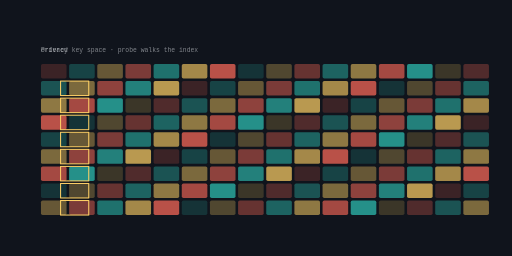
t = 0.00 s
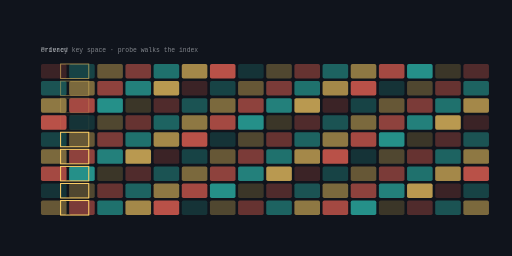
t = 1.44 s
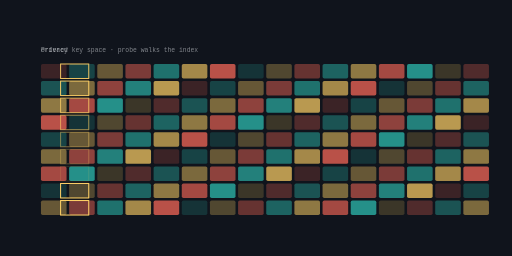
t = 2.87 s
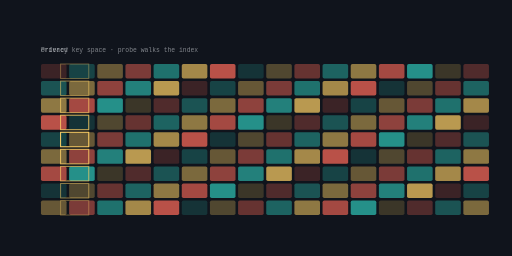
t = 4.31 s
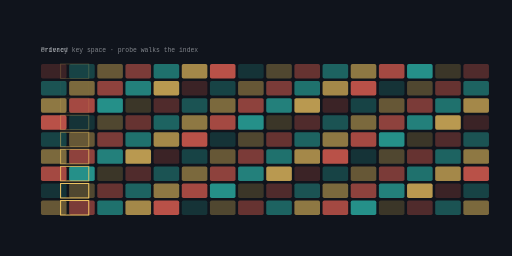
t = 5.74 s
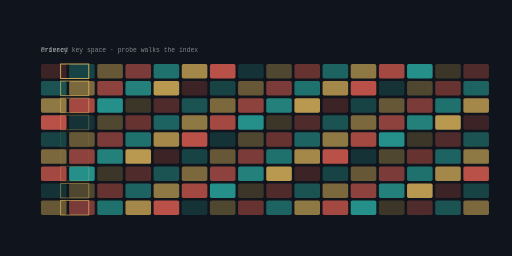
t = 7.18 s

The animated SVG that drew these frames (rendered in a browser with its animation timeline set to each time). Animation: 9 SMIL elements (animate=9); one cycle of 8.61 s, repeats indefinitely.

<svg xmlns="http://www.w3.org/2000/svg" viewBox="0 0 1200 600" width="1200" height="600" role="img" aria-label="evsec-one domain model">
<title>evsec-one domain model</title>
<rect width="1200" height="600" fill="#10141c"/>
<defs><linearGradient id="gd" x1="0" y1="0" x2="1" y2="1"><stop offset="0%" stop-color="#ff6b5a"/><stop offset="100%" stop-color="#2ec4b6"/></linearGradient></defs><rect x="96.00" y="150.00" width="60.00" height="34.00" rx="4.00" fill="#ff6b5a" opacity="0.18"/><rect x="162.00" y="150.00" width="60.00" height="34.00" rx="4.00" fill="#2ec4b6" opacity="0.27"/><rect x="228.00" y="150.00" width="60.00" height="34.00" rx="4.00" fill="#ffd166" opacity="0.36"/><rect x="294.00" y="150.00" width="60.00" height="34.00" rx="4.00" fill="#ff6b5a" opacity="0.45"/><rect x="360.00" y="150.00" width="60.00" height="34.00" rx="4.00" fill="#2ec4b6" opacity="0.53"/><rect x="426.00" y="150.00" width="60.00" height="34.00" rx="4.00" fill="#ffd166" opacity="0.62"/><rect x="492.00" y="150.00" width="60.00" height="34.00" rx="4.00" fill="#ff6b5a" opacity="0.71"/><rect x="558.00" y="150.00" width="60.00" height="34.00" rx="4.00" fill="#2ec4b6" opacity="0.18"/><rect x="624.00" y="150.00" width="60.00" height="34.00" rx="4.00" fill="#ffd166" opacity="0.27"/><rect x="690.00" y="150.00" width="60.00" height="34.00" rx="4.00" fill="#ff6b5a" opacity="0.36"/><rect x="756.00" y="150.00" width="60.00" height="34.00" rx="4.00" fill="#2ec4b6" opacity="0.45"/><rect x="822.00" y="150.00" width="60.00" height="34.00" rx="4.00" fill="#ffd166" opacity="0.53"/><rect x="888.00" y="150.00" width="60.00" height="34.00" rx="4.00" fill="#ff6b5a" opacity="0.62"/><rect x="954.00" y="150.00" width="60.00" height="34.00" rx="4.00" fill="#2ec4b6" opacity="0.71"/><rect x="1020.00" y="150.00" width="60.00" height="34.00" rx="4.00" fill="#ffd166" opacity="0.18"/><rect x="1086.00" y="150.00" width="60.00" height="34.00" rx="4.00" fill="#ff6b5a" opacity="0.27"/><rect x="96.00" y="190.00" width="60.00" height="34.00" rx="4.00" fill="#2ec4b6" opacity="0.36"/><rect x="162.00" y="190.00" width="60.00" height="34.00" rx="4.00" fill="#ffd166" opacity="0.45"/><rect x="228.00" y="190.00" width="60.00" height="34.00" rx="4.00" fill="#ff6b5a" opacity="0.53"/><rect x="294.00" y="190.00" width="60.00" height="34.00" rx="4.00" fill="#2ec4b6" opacity="0.62"/><rect x="360.00" y="190.00" width="60.00" height="34.00" rx="4.00" fill="#ffd166" opacity="0.71"/><rect x="426.00" y="190.00" width="60.00" height="34.00" rx="4.00" fill="#ff6b5a" opacity="0.18"/><rect x="492.00" y="190.00" width="60.00" height="34.00" rx="4.00" fill="#2ec4b6" opacity="0.27"/><rect x="558.00" y="190.00" width="60.00" height="34.00" rx="4.00" fill="#ffd166" opacity="0.36"/><rect x="624.00" y="190.00" width="60.00" height="34.00" rx="4.00" fill="#ff6b5a" opacity="0.45"/><rect x="690.00" y="190.00" width="60.00" height="34.00" rx="4.00" fill="#2ec4b6" opacity="0.53"/><rect x="756.00" y="190.00" width="60.00" height="34.00" rx="4.00" fill="#ffd166" opacity="0.62"/><rect x="822.00" y="190.00" width="60.00" height="34.00" rx="4.00" fill="#ff6b5a" opacity="0.71"/><rect x="888.00" y="190.00" width="60.00" height="34.00" rx="4.00" fill="#2ec4b6" opacity="0.18"/><rect x="954.00" y="190.00" width="60.00" height="34.00" rx="4.00" fill="#ffd166" opacity="0.27"/><rect x="1020.00" y="190.00" width="60.00" height="34.00" rx="4.00" fill="#ff6b5a" opacity="0.36"/><rect x="1086.00" y="190.00" width="60.00" height="34.00" rx="4.00" fill="#2ec4b6" opacity="0.45"/><rect x="96.00" y="230.00" width="60.00" height="34.00" rx="4.00" fill="#ffd166" opacity="0.53"/><rect x="162.00" y="230.00" width="60.00" height="34.00" rx="4.00" fill="#ff6b5a" opacity="0.62"/><rect x="228.00" y="230.00" width="60.00" height="34.00" rx="4.00" fill="#2ec4b6" opacity="0.71"/><rect x="294.00" y="230.00" width="60.00" height="34.00" rx="4.00" fill="#ffd166" opacity="0.18"/><rect x="360.00" y="230.00" width="60.00" height="34.00" rx="4.00" fill="#ff6b5a" opacity="0.27"/><rect x="426.00" y="230.00" width="60.00" height="34.00" rx="4.00" fill="#2ec4b6" opacity="0.36"/><rect x="492.00" y="230.00" width="60.00" height="34.00" rx="4.00" fill="#ffd166" opacity="0.45"/><rect x="558.00" y="230.00" width="60.00" height="34.00" rx="4.00" fill="#ff6b5a" opacity="0.53"/><rect x="624.00" y="230.00" width="60.00" height="34.00" rx="4.00" fill="#2ec4b6" opacity="0.62"/><rect x="690.00" y="230.00" width="60.00" height="34.00" rx="4.00" fill="#ffd166" opacity="0.71"/><rect x="756.00" y="230.00" width="60.00" height="34.00" rx="4.00" fill="#ff6b5a" opacity="0.18"/><rect x="822.00" y="230.00" width="60.00" height="34.00" rx="4.00" fill="#2ec4b6" opacity="0.27"/><rect x="888.00" y="230.00" width="60.00" height="34.00" rx="4.00" fill="#ffd166" opacity="0.36"/><rect x="954.00" y="230.00" width="60.00" height="34.00" rx="4.00" fill="#ff6b5a" opacity="0.45"/><rect x="1020.00" y="230.00" width="60.00" height="34.00" rx="4.00" fill="#2ec4b6" opacity="0.53"/><rect x="1086.00" y="230.00" width="60.00" height="34.00" rx="4.00" fill="#ffd166" opacity="0.62"/><rect x="96.00" y="270.00" width="60.00" height="34.00" rx="4.00" fill="#ff6b5a" opacity="0.71"/><rect x="162.00" y="270.00" width="60.00" height="34.00" rx="4.00" fill="#2ec4b6" opacity="0.18"/><rect x="228.00" y="270.00" width="60.00" height="34.00" rx="4.00" fill="#ffd166" opacity="0.27"/><rect x="294.00" y="270.00" width="60.00" height="34.00" rx="4.00" fill="#ff6b5a" opacity="0.36"/><rect x="360.00" y="270.00" width="60.00" height="34.00" rx="4.00" fill="#2ec4b6" opacity="0.45"/><rect x="426.00" y="270.00" width="60.00" height="34.00" rx="4.00" fill="#ffd166" opacity="0.53"/><rect x="492.00" y="270.00" width="60.00" height="34.00" rx="4.00" fill="#ff6b5a" opacity="0.62"/><rect x="558.00" y="270.00" width="60.00" height="34.00" rx="4.00" fill="#2ec4b6" opacity="0.71"/><rect x="624.00" y="270.00" width="60.00" height="34.00" rx="4.00" fill="#ffd166" opacity="0.18"/><rect x="690.00" y="270.00" width="60.00" height="34.00" rx="4.00" fill="#ff6b5a" opacity="0.27"/><rect x="756.00" y="270.00" width="60.00" height="34.00" rx="4.00" fill="#2ec4b6" opacity="0.36"/><rect x="822.00" y="270.00" width="60.00" height="34.00" rx="4.00" fill="#ffd166" opacity="0.45"/><rect x="888.00" y="270.00" width="60.00" height="34.00" rx="4.00" fill="#ff6b5a" opacity="0.53"/><rect x="954.00" y="270.00" width="60.00" height="34.00" rx="4.00" fill="#2ec4b6" opacity="0.62"/><rect x="1020.00" y="270.00" width="60.00" height="34.00" rx="4.00" fill="#ffd166" opacity="0.71"/><rect x="1086.00" y="270.00" width="60.00" height="34.00" rx="4.00" fill="#ff6b5a" opacity="0.18"/><rect x="96.00" y="310.00" width="60.00" height="34.00" rx="4.00" fill="#2ec4b6" opacity="0.27"/><rect x="162.00" y="310.00" width="60.00" height="34.00" rx="4.00" fill="#ffd166" opacity="0.36"/><rect x="228.00" y="310.00" width="60.00" height="34.00" rx="4.00" fill="#ff6b5a" opacity="0.45"/><rect x="294.00" y="310.00" width="60.00" height="34.00" rx="4.00" fill="#2ec4b6" opacity="0.53"/><rect x="360.00" y="310.00" width="60.00" height="34.00" rx="4.00" fill="#ffd166" opacity="0.62"/><rect x="426.00" y="310.00" width="60.00" height="34.00" rx="4.00" fill="#ff6b5a" opacity="0.71"/><rect x="492.00" y="310.00" width="60.00" height="34.00" rx="4.00" fill="#2ec4b6" opacity="0.18"/><rect x="558.00" y="310.00" width="60.00" height="34.00" rx="4.00" fill="#ffd166" opacity="0.27"/><rect x="624.00" y="310.00" width="60.00" height="34.00" rx="4.00" fill="#ff6b5a" opacity="0.36"/><rect x="690.00" y="310.00" width="60.00" height="34.00" rx="4.00" fill="#2ec4b6" opacity="0.45"/><rect x="756.00" y="310.00" width="60.00" height="34.00" rx="4.00" fill="#ffd166" opacity="0.53"/><rect x="822.00" y="310.00" width="60.00" height="34.00" rx="4.00" fill="#ff6b5a" opacity="0.62"/><rect x="888.00" y="310.00" width="60.00" height="34.00" rx="4.00" fill="#2ec4b6" opacity="0.71"/><rect x="954.00" y="310.00" width="60.00" height="34.00" rx="4.00" fill="#ffd166" opacity="0.18"/><rect x="1020.00" y="310.00" width="60.00" height="34.00" rx="4.00" fill="#ff6b5a" opacity="0.27"/><rect x="1086.00" y="310.00" width="60.00" height="34.00" rx="4.00" fill="#2ec4b6" opacity="0.36"/><rect x="96.00" y="350.00" width="60.00" height="34.00" rx="4.00" fill="#ffd166" opacity="0.45"/><rect x="162.00" y="350.00" width="60.00" height="34.00" rx="4.00" fill="#ff6b5a" opacity="0.53"/><rect x="228.00" y="350.00" width="60.00" height="34.00" rx="4.00" fill="#2ec4b6" opacity="0.62"/><rect x="294.00" y="350.00" width="60.00" height="34.00" rx="4.00" fill="#ffd166" opacity="0.71"/><rect x="360.00" y="350.00" width="60.00" height="34.00" rx="4.00" fill="#ff6b5a" opacity="0.18"/><rect x="426.00" y="350.00" width="60.00" height="34.00" rx="4.00" fill="#2ec4b6" opacity="0.27"/><rect x="492.00" y="350.00" width="60.00" height="34.00" rx="4.00" fill="#ffd166" opacity="0.36"/><rect x="558.00" y="350.00" width="60.00" height="34.00" rx="4.00" fill="#ff6b5a" opacity="0.45"/><rect x="624.00" y="350.00" width="60.00" height="34.00" rx="4.00" fill="#2ec4b6" opacity="0.53"/><rect x="690.00" y="350.00" width="60.00" height="34.00" rx="4.00" fill="#ffd166" opacity="0.62"/><rect x="756.00" y="350.00" width="60.00" height="34.00" rx="4.00" fill="#ff6b5a" opacity="0.71"/><rect x="822.00" y="350.00" width="60.00" height="34.00" rx="4.00" fill="#2ec4b6" opacity="0.18"/><rect x="888.00" y="350.00" width="60.00" height="34.00" rx="4.00" fill="#ffd166" opacity="0.27"/><rect x="954.00" y="350.00" width="60.00" height="34.00" rx="4.00" fill="#ff6b5a" opacity="0.36"/><rect x="1020.00" y="350.00" width="60.00" height="34.00" rx="4.00" fill="#2ec4b6" opacity="0.45"/><rect x="1086.00" y="350.00" width="60.00" height="34.00" rx="4.00" fill="#ffd166" opacity="0.53"/><rect x="96.00" y="390.00" width="60.00" height="34.00" rx="4.00" fill="#ff6b5a" opacity="0.62"/><rect x="162.00" y="390.00" width="60.00" height="34.00" rx="4.00" fill="#2ec4b6" opacity="0.71"/><rect x="228.00" y="390.00" width="60.00" height="34.00" rx="4.00" fill="#ffd166" opacity="0.18"/><rect x="294.00" y="390.00" width="60.00" height="34.00" rx="4.00" fill="#ff6b5a" opacity="0.27"/><rect x="360.00" y="390.00" width="60.00" height="34.00" rx="4.00" fill="#2ec4b6" opacity="0.36"/><rect x="426.00" y="390.00" width="60.00" height="34.00" rx="4.00" fill="#ffd166" opacity="0.45"/><rect x="492.00" y="390.00" width="60.00" height="34.00" rx="4.00" fill="#ff6b5a" opacity="0.53"/><rect x="558.00" y="390.00" width="60.00" height="34.00" rx="4.00" fill="#2ec4b6" opacity="0.62"/><rect x="624.00" y="390.00" width="60.00" height="34.00" rx="4.00" fill="#ffd166" opacity="0.71"/><rect x="690.00" y="390.00" width="60.00" height="34.00" rx="4.00" fill="#ff6b5a" opacity="0.18"/><rect x="756.00" y="390.00" width="60.00" height="34.00" rx="4.00" fill="#2ec4b6" opacity="0.27"/><rect x="822.00" y="390.00" width="60.00" height="34.00" rx="4.00" fill="#ffd166" opacity="0.36"/><rect x="888.00" y="390.00" width="60.00" height="34.00" rx="4.00" fill="#ff6b5a" opacity="0.45"/><rect x="954.00" y="390.00" width="60.00" height="34.00" rx="4.00" fill="#2ec4b6" opacity="0.53"/><rect x="1020.00" y="390.00" width="60.00" height="34.00" rx="4.00" fill="#ffd166" opacity="0.62"/><rect x="1086.00" y="390.00" width="60.00" height="34.00" rx="4.00" fill="#ff6b5a" opacity="0.71"/><rect x="96.00" y="430.00" width="60.00" height="34.00" rx="4.00" fill="#2ec4b6" opacity="0.18"/><rect x="162.00" y="430.00" width="60.00" height="34.00" rx="4.00" fill="#ffd166" opacity="0.27"/><rect x="228.00" y="430.00" width="60.00" height="34.00" rx="4.00" fill="#ff6b5a" opacity="0.36"/><rect x="294.00" y="430.00" width="60.00" height="34.00" rx="4.00" fill="#2ec4b6" opacity="0.45"/><rect x="360.00" y="430.00" width="60.00" height="34.00" rx="4.00" fill="#ffd166" opacity="0.53"/><rect x="426.00" y="430.00" width="60.00" height="34.00" rx="4.00" fill="#ff6b5a" opacity="0.62"/><rect x="492.00" y="430.00" width="60.00" height="34.00" rx="4.00" fill="#2ec4b6" opacity="0.71"/><rect x="558.00" y="430.00" width="60.00" height="34.00" rx="4.00" fill="#ffd166" opacity="0.18"/><rect x="624.00" y="430.00" width="60.00" height="34.00" rx="4.00" fill="#ff6b5a" opacity="0.27"/><rect x="690.00" y="430.00" width="60.00" height="34.00" rx="4.00" fill="#2ec4b6" opacity="0.36"/><rect x="756.00" y="430.00" width="60.00" height="34.00" rx="4.00" fill="#ffd166" opacity="0.45"/><rect x="822.00" y="430.00" width="60.00" height="34.00" rx="4.00" fill="#ff6b5a" opacity="0.53"/><rect x="888.00" y="430.00" width="60.00" height="34.00" rx="4.00" fill="#2ec4b6" opacity="0.62"/><rect x="954.00" y="430.00" width="60.00" height="34.00" rx="4.00" fill="#ffd166" opacity="0.71"/><rect x="1020.00" y="430.00" width="60.00" height="34.00" rx="4.00" fill="#ff6b5a" opacity="0.18"/><rect x="1086.00" y="430.00" width="60.00" height="34.00" rx="4.00" fill="#2ec4b6" opacity="0.27"/><rect x="96.00" y="470.00" width="60.00" height="34.00" rx="4.00" fill="#ffd166" opacity="0.36"/><rect x="162.00" y="470.00" width="60.00" height="34.00" rx="4.00" fill="#ff6b5a" opacity="0.45"/><rect x="228.00" y="470.00" width="60.00" height="34.00" rx="4.00" fill="#2ec4b6" opacity="0.53"/><rect x="294.00" y="470.00" width="60.00" height="34.00" rx="4.00" fill="#ffd166" opacity="0.62"/><rect x="360.00" y="470.00" width="60.00" height="34.00" rx="4.00" fill="#ff6b5a" opacity="0.71"/><rect x="426.00" y="470.00" width="60.00" height="34.00" rx="4.00" fill="#2ec4b6" opacity="0.18"/><rect x="492.00" y="470.00" width="60.00" height="34.00" rx="4.00" fill="#ffd166" opacity="0.27"/><rect x="558.00" y="470.00" width="60.00" height="34.00" rx="4.00" fill="#ff6b5a" opacity="0.36"/><rect x="624.00" y="470.00" width="60.00" height="34.00" rx="4.00" fill="#2ec4b6" opacity="0.45"/><rect x="690.00" y="470.00" width="60.00" height="34.00" rx="4.00" fill="#ffd166" opacity="0.53"/><rect x="756.00" y="470.00" width="60.00" height="34.00" rx="4.00" fill="#ff6b5a" opacity="0.62"/><rect x="822.00" y="470.00" width="60.00" height="34.00" rx="4.00" fill="#2ec4b6" opacity="0.71"/><rect x="888.00" y="470.00" width="60.00" height="34.00" rx="4.00" fill="#ffd166" opacity="0.18"/><rect x="954.00" y="470.00" width="60.00" height="34.00" rx="4.00" fill="#ff6b5a" opacity="0.27"/><rect x="1020.00" y="470.00" width="60.00" height="34.00" rx="4.00" fill="#2ec4b6" opacity="0.36"/><rect x="1086.00" y="470.00" width="60.00" height="34.00" rx="4.00" fill="#ffd166" opacity="0.45"/><g><rect x="142" y="150" width="66" height="34" fill="none" stroke="#ffd166" stroke-width="2.4"><animate attributeName="opacity" values="0;1;0" dur="5.25s" begin="0.0s" repeatCount="indefinite" /></rect></g><g><rect x="142" y="190" width="66" height="34" fill="none" stroke="#ffd166" stroke-width="2.4"><animate attributeName="opacity" values="0;1;0" dur="5.25s" begin="0.42s" repeatCount="indefinite" /></rect></g><g><rect x="142" y="230" width="66" height="34" fill="none" stroke="#ffd166" stroke-width="2.4"><animate attributeName="opacity" values="0;1;0" dur="5.25s" begin="0.84s" repeatCount="indefinite" /></rect></g><g><rect x="142" y="270" width="66" height="34" fill="none" stroke="#ffd166" stroke-width="2.4"><animate attributeName="opacity" values="0;1;0" dur="5.25s" begin="1.26s" repeatCount="indefinite" /></rect></g><g><rect x="142" y="310" width="66" height="34" fill="none" stroke="#ffd166" stroke-width="2.4"><animate attributeName="opacity" values="0;1;0" dur="5.25s" begin="1.68s" repeatCount="indefinite" /></rect></g><g><rect x="142" y="350" width="66" height="34" fill="none" stroke="#ffd166" stroke-width="2.4"><animate attributeName="opacity" values="0;1;0" dur="5.25s" begin="2.1s" repeatCount="indefinite" /></rect></g><g><rect x="142" y="390" width="66" height="34" fill="none" stroke="#ffd166" stroke-width="2.4"><animate attributeName="opacity" values="0;1;0" dur="5.25s" begin="2.52s" repeatCount="indefinite" /></rect></g><g><rect x="142" y="430" width="66" height="34" fill="none" stroke="#ffd166" stroke-width="2.4"><animate attributeName="opacity" values="0;1;0" dur="5.25s" begin="2.94s" repeatCount="indefinite" /></rect></g><g><rect x="142" y="470" width="66" height="34" fill="none" stroke="#ffd166" stroke-width="2.4"><animate attributeName="opacity" values="0;1;0" dur="5.25s" begin="3.36s" repeatCount="indefinite" /></rect></g><text x="96" y="122" font-family="ui-monospace,Menlo,monospace" font-size="15" fill="rgba(242,245,249,0.500)">ordered key space &#183; probe walks the index</text><text x="96" y="122" font-family="ui-monospace,Menlo,monospace" font-size="15" fill="rgba(242,245,249,0.500)">Privacy</text>
</svg>
